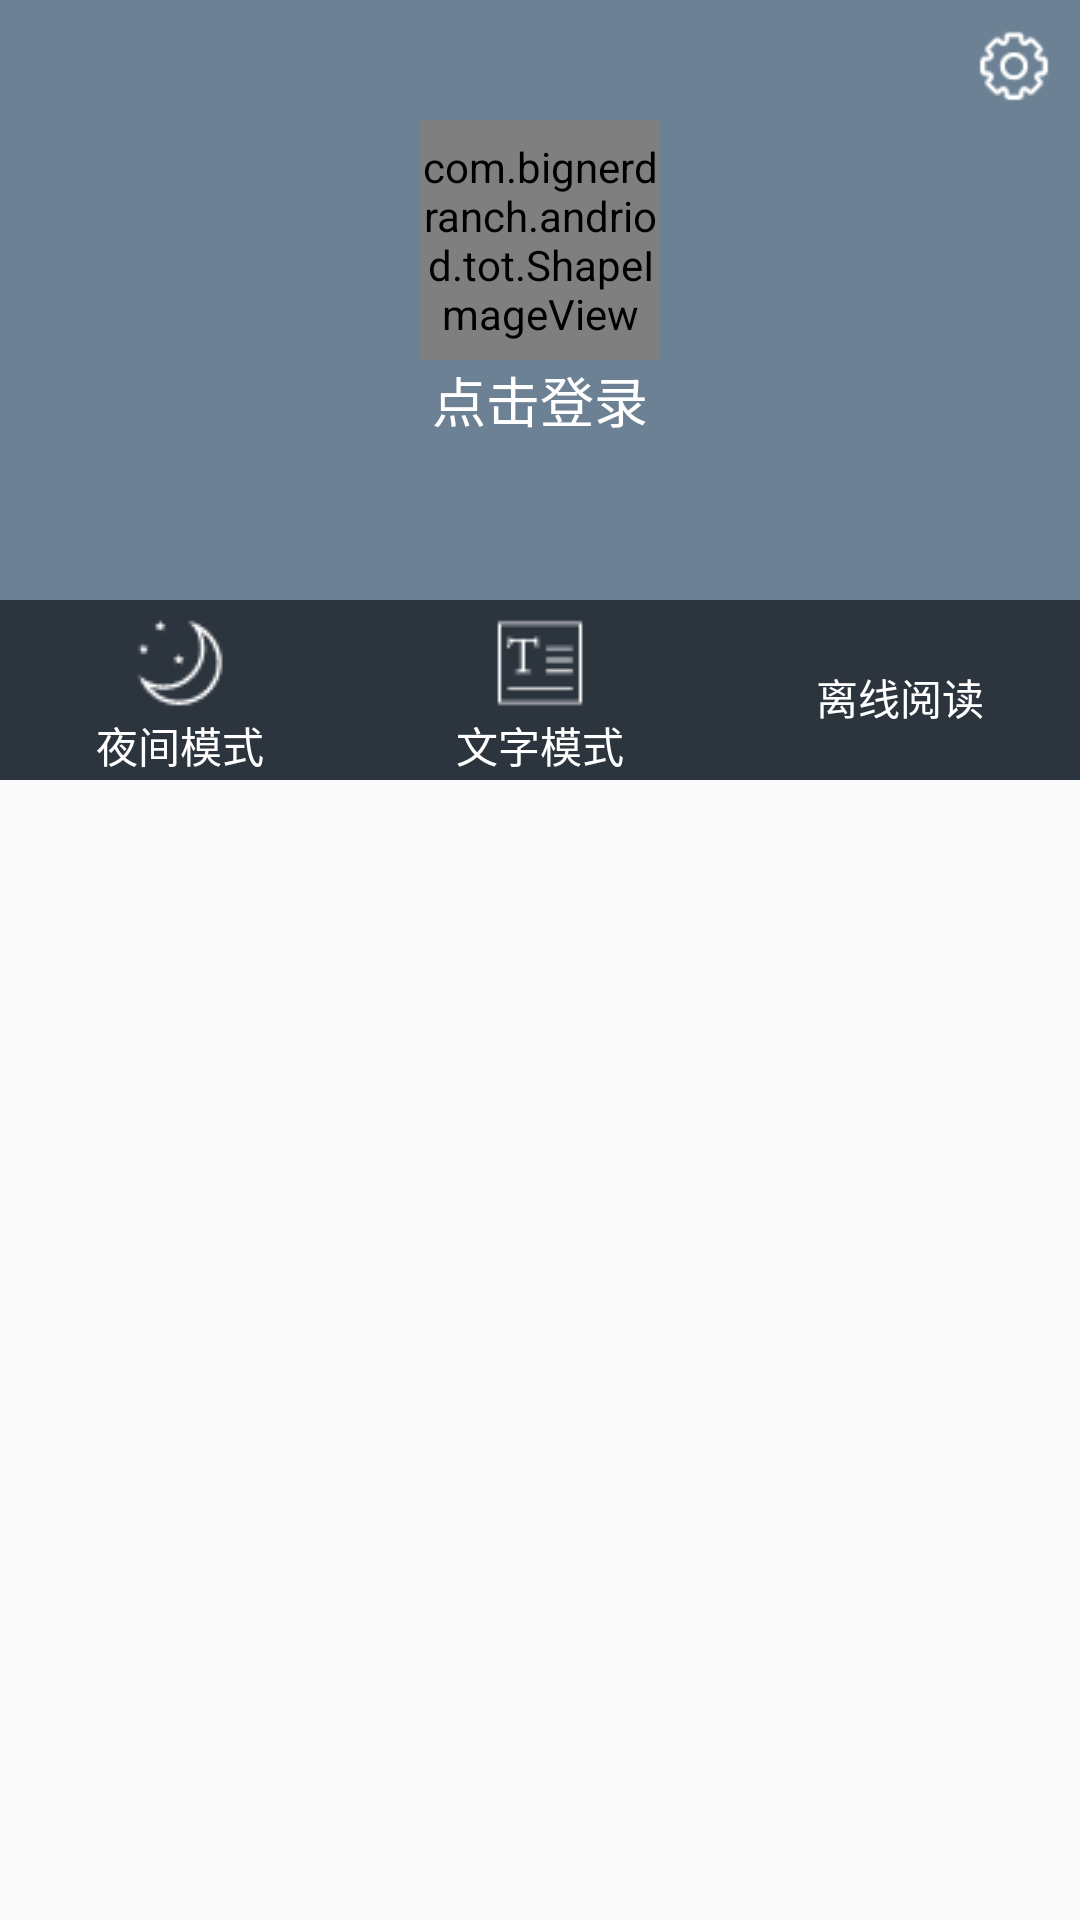

Produce the Android XML layout that renders to this screen, including the resource entries it uses.
<!-- AndroidManifest.xml: application theme AppTheme -->
<!-- res/layout/fragment_login_setting_mine.xml -->
<?xml version="1.0" encoding="utf-8"?>
<LinearLayout xmlns:android="http://schemas.android.com/apk/res/android"
              android:orientation="vertical"
              android:layout_width="match_parent"
              android:layout_height="match_parent">

    <RelativeLayout
        android:id="@+id/login_relativelayout"
        android:layout_width="match_parent"
        android:layout_height="200dp"
        android:background="@color/dark_blue_gary"
        >
        <com.bignerdranch.andriod.tot.ShapeImageView
            android:id="@+id/fragment_mine_login"
            android:layout_width="80dp"
            android:layout_height="80dp"
            android:layout_marginTop="40dp"
            android:src="@drawable/head"
            android:layout_centerHorizontal="true"
            />
        <TextView
            android:layout_width="wrap_content"
            android:layout_height="wrap_content"
            android:text="点击登录"
            android:textSize="18dp"
            android:textColor="@color/white"
            android:layout_below="@id/fragment_mine_login"
            android:layout_centerHorizontal="true"/>
        <ImageButton
            android:id="@+id/setting_button"
            android:layout_width="24dp"
            android:layout_height="24dp"
            android:scaleType="centerInside"
            android:src="@drawable/shezhi"
            android:background="#00000000"
            android:layout_marginTop="10dp"
            android:layout_marginRight="10dp"
            android:layout_alignParentRight="true"/>
    </RelativeLayout>
    <LinearLayout
        android:id="@+id/mine_linerlayout"
        android:layout_width="match_parent"
        android:layout_height="60dp"
        android:orientation="horizontal"
        android:background="@color/light_black"
        android:layout_below="@id/login_relativelayout">

        <Button
            android:id="@+id/night_mode"
            android:layout_width="wrap_content"
            android:layout_height="match_parent"
            android:text="夜间模式"
            android:drawableTop="@drawable/nightmode"
            android:paddingTop="5dp"
            android:textColor="@color/white"
            android:background="@color/light_black"
            android:layout_weight="1"
            />
        <Button
            android:id="@+id/text_mode"
            android:layout_width="wrap_content"
            android:layout_height="match_parent"
            android:text="文字模式"
            android:textColor="@color/white"
            android:drawableTop="@drawable/textmode"
            android:paddingTop="5dp"
            android:background="@color/light_black"
            android:layout_weight="1"
            />
        <Button
            android:id="@+id/offline_read"
            android:layout_width="wrap_content"
            android:layout_height="match_parent"
            android:text="离线阅读"
            android:textColor="@color/white"
            android:background="@color/light_black"
            android:drawableTop="@drawable/download"
            android:paddingTop="5dp"
            android:layout_weight="1"
            />
    </LinearLayout>
</LinearLayout>
<!-- resources referenced by this layout -->
<resources>
  <color name="dark_blue_gary">#6c8294</color>
  <color name="light_black">#2c343e</color>
  <color name="white">#ffffff</color>
  <!-- drawable head: png bitmap (drawable, 6217 bytes) -->
  <!-- drawable nightmode: png bitmap (drawable, 773 bytes) -->
  <!-- drawable shezhi: png bitmap (drawable, 812 bytes) -->
  <!-- drawable textmode: png bitmap (drawable, 405 bytes) -->
  <style name="AppTheme" parent="Theme.AppCompat.Light.DarkActionBar">
          
          <item name="colorPrimary">@color/colorPrimary</item>
          <item name="colorPrimaryDark">@color/colorPrimaryDark</item>
          <item name="colorAccent">@color/colorAccent</item>
      </style>
  <color name="colorPrimary">#3F51B5</color>
  <color name="colorPrimaryDark">#303F9F</color>
  <color name="colorAccent">#FF4081</color>
</resources>
